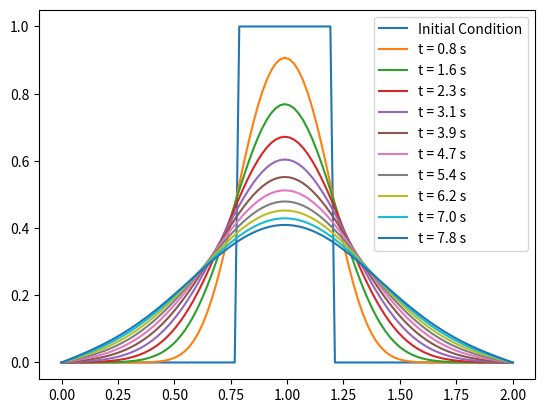

Generate this figure with matplotlib:
# ============================================
# SECTION 1: Import Required Python Modules
# ============================================

import numpy as np
from matplotlib import pyplot as plt

# ============================================
# SECTION 2: Grid and Numerical Parameters
# ============================================

xl = 2                        # Total length of spatial domain (x)
nx = 100                      # Number of spatial grid points
x = np.linspace(0, xl, nx)    # 1D spatial grid from 0 to xl
dx = xl / (nx - 1)            # Spatial step size

nt = 500                      # Total number of time steps
nu = 0.01                     # Diffusivity coefficient (thermal or molecular)
sigma = 0.4                   # Stability factor for time step calculation
dt = sigma * dx**2 / nu       # Time step size (based on stability condition)

# ============================================
# SECTION 3: Initial Condition and Array Setup
# ============================================

u = np.zeros(nx)              # Initialize solution array
un = np.zeros(nx)             # Temporary array for updates

# Set initial condition: pulse between x = 0.8 and x = 1.2
u[int(0.8/dx):int(1.2/dx+1)] = 1

# Plot the initial condition
plt.plot(x, u, label='Initial Condition')

# Setup for controlling when intermediate plots appear
plotcond = np.zeros(nt)       # Array to track plotting intervals
p = 1                         # Counter for plot conditions
f = 50                        # Frequency of plotting (every f steps)

# ============================================
# SECTION 4: Time-Stepping Loop (Explicit FDM)
# ============================================

for n in range(nt):  
    un = u.copy()  # Store previous time step
    
    # === Boundary Conditions ===
    # Dirichlet Boundary Conditions (fixed to 0 at both ends)
    u[0] = 0
    u[-1] = 0
    #Neumann BC (Flux fixed at both ends)
    # u[0]=u[1] 
    # u[-1]=u[-2] 

    # === Update interior points using Explicit Finite Difference ===
    # Forward Euler in time + Central Difference in space
    u[1:-1] = un[1:-1] + nu * dt / dx**2 * (un[2:] - 2*un[1:-1] + un[:-2])

    # === Plot intermediate results every f steps ===
    plotcond[n] = np.round((n / (f * p)), 1)
    plotcond[n] = plotcond[n].astype(int)

    if plotcond[n] == 1:
        plt.figure(1)
        plt.plot(x, u, label=f't = {np.round(n * dt, 1)} s')
        plt.legend()
        # plt.ylim(0, 1.2)  # Optional: set y-axis limits
        p += 1  # Update plot counter

# ============================================
# Final output will be shown with multiple time curves
# ============================================
